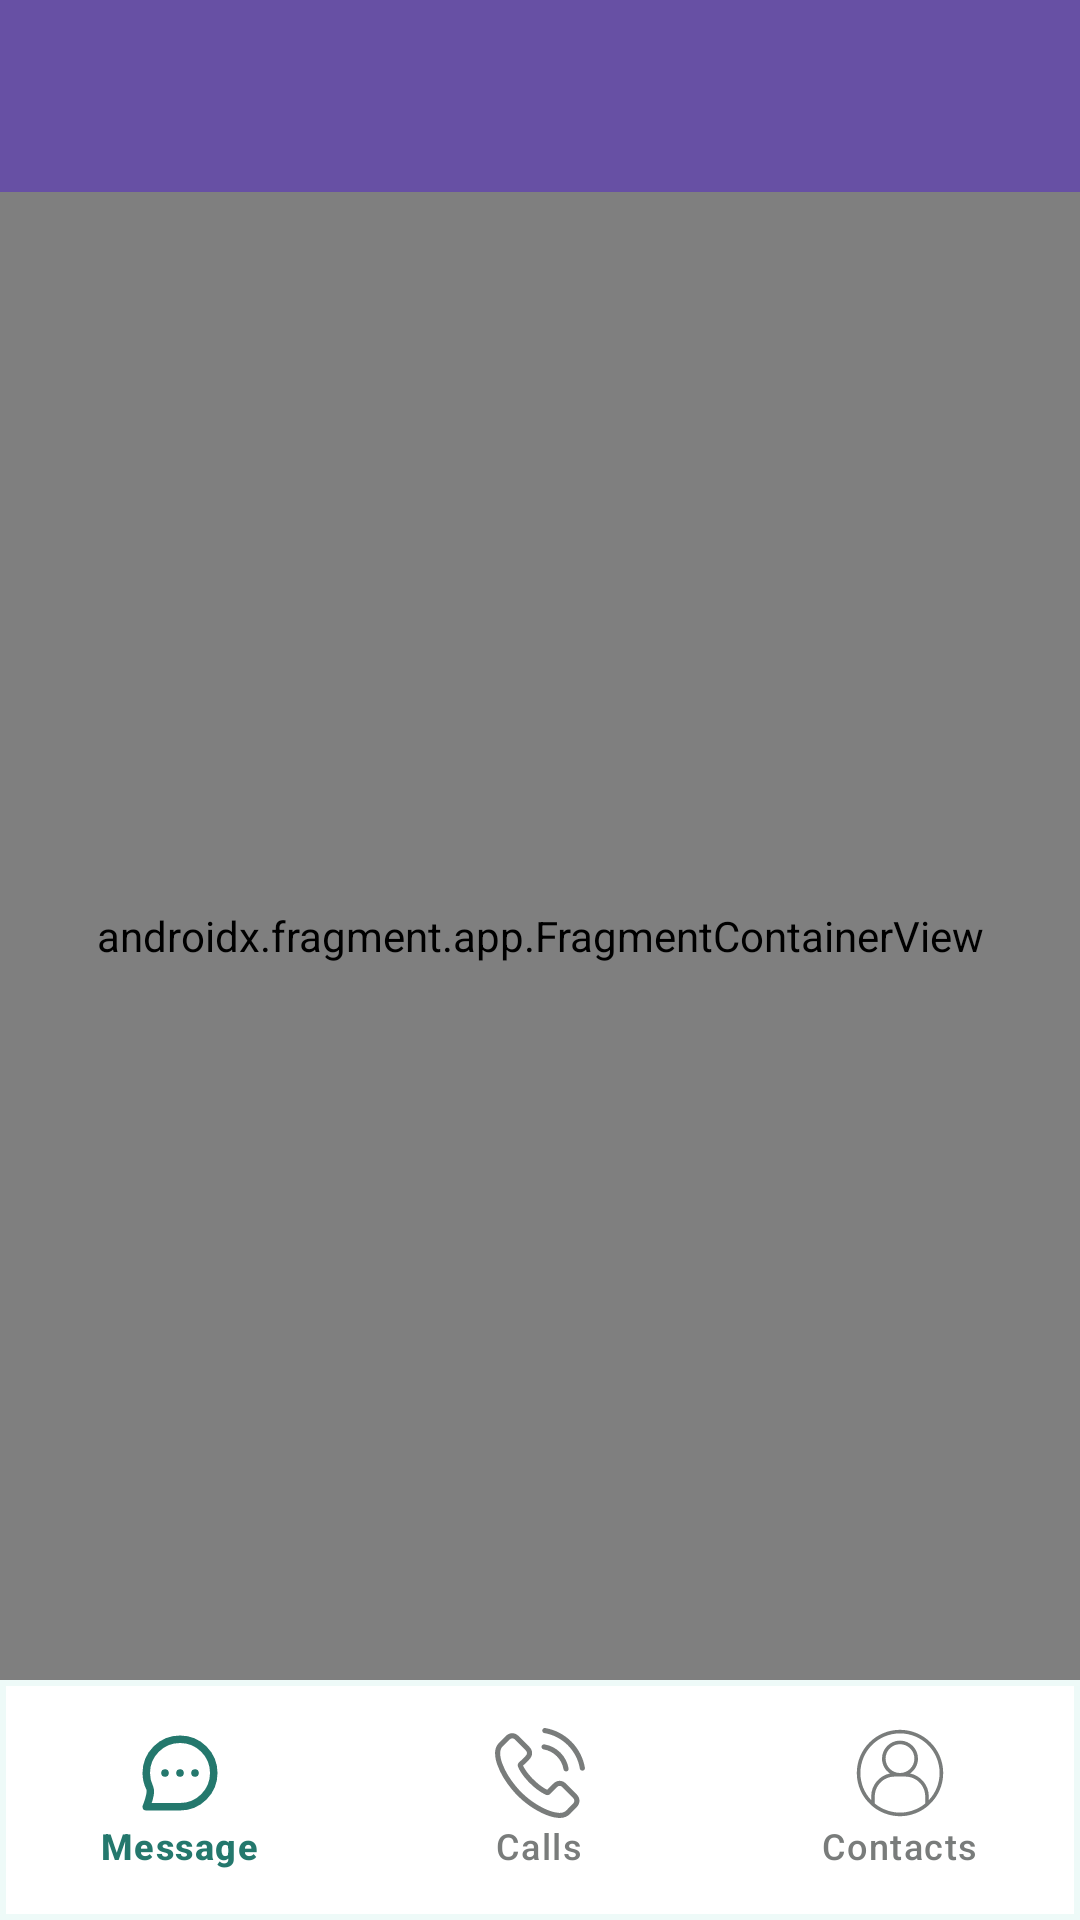

Reconstruct the res/layout file that produces this screen, plus the resources it refers to.
<!-- AndroidManifest.xml: application theme Theme.ChitChatter -->
<!-- res/layout/layout_main.xml -->
<?xml version="1.0" encoding="utf-8"?>
<androidx.constraintlayout.widget.ConstraintLayout xmlns:android="http://schemas.android.com/apk/res/android"
    xmlns:app="http://schemas.android.com/apk/res-auto"
    xmlns:tools="http://schemas.android.com/tools"
    android:layout_width="match_parent"
    android:layout_height="match_parent">


    <androidx.appcompat.widget.Toolbar
        android:id="@+id/toolbar_main"
        android:layout_width="0dp"
        android:layout_height="wrap_content"
        android:background="?attr/colorPrimary"
        android:minHeight="?attr/actionBarSize"
        android:textAlignment="center"
        android:theme="?attr/actionBarTheme"
        app:layout_constraintEnd_toEndOf="parent"
        app:layout_constraintHorizontal_bias="0.0"
        app:layout_constraintStart_toStartOf="parent"
        app:layout_constraintTop_toTopOf="parent"
        app:titleMarginEnd="0dp"
        app:titleMarginStart="0dp"
        app:titleTextAppearance="@style/ToolbarTitleStyle">
    </androidx.appcompat.widget.Toolbar>

    <com.google.android.material.bottomnavigation.BottomNavigationView
        android:id="@+id/bottom_nav"
        android:layout_width="0dp"
        android:layout_height="wrap_content"
        android:background="@drawable/bottom_nav_background"
        android:fitsSystemWindows="true"
        android:focusable="true"
        app:itemIconSize="30dp"
        app:itemIconTint="@drawable/bottom_nav_item_state_selector"
        app:itemPaddingBottom="20dp"
        app:itemPaddingTop="16dp"
        app:itemTextAppearance="@style/BottomNavigationItemTextStyle"
        app:itemTextColor="@drawable/bottom_nav_item_state_selector"
        app:layout_constraintBottom_toBottomOf="parent"
        app:layout_constraintEnd_toEndOf="parent"
        app:layout_constraintHorizontal_bias="0.0"
        app:layout_constraintStart_toStartOf="parent"
        app:menu="@menu/bottom_nav" />

    <androidx.fragment.app.FragmentContainerView
        android:id="@+id/nav_host_fragment"
        android:name="androidx.navigation.fragment.NavHostFragment"
        android:layout_width="0dp"
        android:layout_height="0dp"
        app:defaultNavHost="true"
        tools:layout="@layout/fragment_home"
        app:layout_constraintBottom_toTopOf="@+id/bottom_nav"
        app:layout_constraintEnd_toEndOf="parent"
        app:layout_constraintStart_toStartOf="parent"
        app:layout_constraintTop_toBottomOf="@+id/toolbar_main"
        app:navGraph="@navigation/nav_graph" />

    <ProgressBar
        android:id="@+id/progress_bar_main"
        style="?android:attr/progressBarStyle"
        android:layout_width="wrap_content"
        android:layout_height="wrap_content"
        android:visibility="gone"
        app:layout_constraintBottom_toBottomOf="parent"
        app:layout_constraintEnd_toEndOf="parent"
        app:layout_constraintStart_toStartOf="parent"
        app:layout_constraintTop_toTopOf="parent" />


</androidx.constraintlayout.widget.ConstraintLayout>
<!-- res/layout/fragment_home.xml (included above) -->
<?xml version="1.0" encoding="utf-8"?>
<FrameLayout xmlns:android="http://schemas.android.com/apk/res/android"
    xmlns:tools="http://schemas.android.com/tools"
    android:layout_width="match_parent"
    android:layout_height="match_parent"
    xmlns:app="http://schemas.android.com/apk/res-auto"
    android:background="@color/black"
    android:paddingTop="@dimen/spacing_sm"
    tools:context=".ui.home.HomeFragment">
    <LinearLayout
        android:layout_width="match_parent"
        android:layout_height="match_parent"
        android:paddingTop="@dimen/spacing_3xl"
        android:paddingHorizontal="@dimen/spacing_md"
        android:background="@drawable/rounded_top_background">
        <androidx.recyclerview.widget.RecyclerView
            android:id="@+id/rv_home"
            android:layout_width="match_parent"
            android:layout_height="match_parent"
            app:layoutManager="androidx.recyclerview.widget.LinearLayoutManager"
            tools:listitem="@layout/item_chatbox" />
    </LinearLayout>



</FrameLayout>
<!-- res/layout/item_chatbox.xml (included above) -->
<?xml version="1.0" encoding="utf-8"?>
<androidx.constraintlayout.widget.ConstraintLayout xmlns:android="http://schemas.android.com/apk/res/android"
    xmlns:app="http://schemas.android.com/apk/res-auto"
    android:layout_width="match_parent"
    android:layout_height="wrap_content"
    android:paddingVertical="@dimen/spacing_sm">

    <de.hdodenhof.circleimageview.CircleImageView
        android:id="@+id/iv_sender"
        android:layout_width="@dimen/avatar_w_normal"
        android:layout_height="@dimen/avatar_h_normal"
        android:layout_marginStart="@dimen/spacing_sm"
        android:src="@drawable/chitchatter"
        app:civ_border_color="@color/primary_color"
        app:civ_border_width="1dp"
        app:layout_constraintBottom_toBottomOf="@+id/tv_message"
        app:layout_constraintStart_toStartOf="parent"
        app:layout_constraintTop_toTopOf="@+id/linearLayout" />

    <TextView
        android:id="@+id/tv_message"
        android:layout_width="0dp"
        android:layout_height="wrap_content"
        android:layout_marginTop="4dp"
        android:ellipsize="marquee"
        android:maxLines="1"
        android:text="@string/message"
        android:textAppearance="@style/TextAppearance.AppCompat.Body1"
        android:textSize="@dimen/text_normal"
        app:layout_constraintBottom_toBottomOf="parent"
        app:layout_constraintEnd_toEndOf="@+id/linearLayout"
        app:layout_constraintStart_toStartOf="@+id/linearLayout"
        app:layout_constraintTop_toBottomOf="@+id/linearLayout" />


    <androidx.cardview.widget.CardView
        android:id="@+id/cv_receiver"
        android:layout_width="@dimen/avatar_w_sm"
        android:layout_height="@dimen/avatar_h_sm"
        app:cardCornerRadius="@dimen/card_corner_radius"
        app:layout_constraintBottom_toBottomOf="@+id/tv_message"
        app:layout_constraintEnd_toEndOf="@+id/tv_time"
        app:layout_constraintTop_toTopOf="@+id/tv_message">

        <ImageView
            android:id="@+id/iv_receiver"
            android:layout_width="match_parent"
            android:layout_height="match_parent"
            android:contentDescription="@string/receiver_avatar"
            android:scaleType="centerCrop"
            android:src="@drawable/sending_msg" />

    </androidx.cardview.widget.CardView>


    <LinearLayout
        android:id="@+id/linearLayout"
        android:layout_width="0dp"
        android:layout_height="wrap_content"
        android:layout_marginStart="@dimen/text_lg"
        android:layout_marginTop="@dimen/spacing_xs"
        android:layout_marginEnd="@dimen/spacing_md"
        android:orientation="horizontal"
        app:layout_constraintEnd_toStartOf="@+id/tv_time"
        app:layout_constraintStart_toEndOf="@+id/iv_sender"
        app:layout_constraintTop_toTopOf="parent">

        <TextView
            android:id="@+id/tv_name"
            android:layout_width="0dp"
            android:layout_height="wrap_content"
            android:layout_weight="1"
            android:text="@string/sender_name"
            android:textAppearance="@style/TextAppearance.AppCompat.Body1"
            android:textSize="@dimen/text_lg"
            android:textStyle="bold"
            app:layout_constraintEnd_toStartOf="@+id/cv_receiver"
            app:layout_constraintStart_toEndOf="@+id/iv_sender"
            app:layout_constraintTop_toTopOf="parent" />
    </LinearLayout>

    <TextView
        android:id="@+id/tv_time"
        android:layout_width="wrap_content"
        android:layout_height="wrap_content"
        android:layout_marginEnd="@dimen/spacing_sm"
        android:text="@string/time"
        android:textAppearance="@style/TextAppearance.AppCompat.Body1"
        android:textSize="@dimen/text_md"
        app:layout_constraintBottom_toTopOf="@+id/tv_message"
        app:layout_constraintEnd_toEndOf="parent"
        app:layout_constraintTop_toTopOf="@+id/linearLayout" />

</androidx.constraintlayout.widget.ConstraintLayout>
<!-- resources referenced by this layout -->
<resources>
  <color name="black">#000E08</color>
  <color name="primary_color">#24786D</color>
  <dimen name="avatar_h_normal">45dp</dimen>
  <dimen name="avatar_h_sm">16dp</dimen>
  <dimen name="avatar_w_normal">45dp</dimen>
  <dimen name="avatar_w_sm">16dp</dimen>
  <dimen name="card_corner_radius">1000dp</dimen>
  <dimen name="spacing_3xl">28dp</dimen>
  <dimen name="spacing_md">12dp</dimen>
  <dimen name="spacing_sm">8dp</dimen>
  <dimen name="spacing_xs">4dp</dimen>
  <dimen name="text_lg">16sp</dimen>
  <dimen name="text_md">12sp</dimen>
  <dimen name="text_normal">14sp</dimen>
  <!-- drawable bottom_nav_background (drawable) -->
  <?xml version="1.0" encoding="utf-8"?>
  <shape xmlns:android="http://schemas.android.com/apk/res/android"
      android:shape="rectangle">
      <stroke
          android:width="2dp"
          android:color="@color/green_50" />
      <solid android:color="@color/white" />
  </shape>
  <!-- drawable bottom_nav_item_state_selector (drawable) -->
  <?xml version="1.0" encoding="utf-8"?>
  <selector xmlns:android="http://schemas.android.com/apk/res/android">
      <item android:color="@color/green_900" android:state_checked="true" />
      <item android:color="@color/dark_gray" android:state_checked="false"  />
  </selector>
  <!-- drawable rounded_top_background (drawable) -->
  <?xml version="1.0" encoding="utf-8"?>
  <shape xmlns:android="http://schemas.android.com/apk/res/android"
      android:shape="rectangle">
      <corners android:topLeftRadius="@dimen/rounded_6xl"
          android:topRightRadius="@dimen/rounded_6xl" />
      <solid android:color="@android:color/white" />
  </shape>
  <!-- drawable sending_msg (drawable) -->
  <vector xmlns:android="http://schemas.android.com/apk/res/android"
      android:width="24dp"
      android:height="24dp"
      android:viewportWidth="32"
      android:viewportHeight="32">
    <path
        android:fillColor="#FF000000"
        android:pathData="M16,3C8.801,3 3,8.801 3,16C3,23.199 8.801,29 16,29C23.199,29 29,23.199 29,16C29,14.602 28.813,13.207 28.313,11.906L26.688,13.5C26.887,14.301 27,15.102 27,16C27,22.102 22.102,27 16,27C9.898,27 5,22.102 5,16C5,9.898 9.898,5 16,5C19,5 21.695,6.195 23.594,8.094L25,6.688C22.699,4.387 19.5,3 16,3ZM27.281,7.281L16,18.563L11.719,14.281L10.281,15.719L15.281,20.719L16,21.406L16.719,20.719L28.719,8.719Z"/>
  </vector>
  <string name="message">Ê mai đi học mobile không?</string>
  <string name="receiver_avatar">Receiver avatar</string>
  <string name="sender_name">Nguyễn Quốc Toàn</string>
  <string name="time">7:30 PM</string>
  <style name="BottomNavigationItemTextStyle" parent="@android:style/TextAppearance">
          <item name="android:textSize">30sp</item>
      </style>
  <style name="ToolbarTitleStyle" parent="TextAppearance.Widget.AppCompat.Toolbar.Title">
          <item name="android:layout_gravity">center</item>
          <item name="android:textColor">@color/white</item>
      </style>
  <style name="Theme.ChitChatter" parent="Base.Theme.ChitChatter" />
  <color name="green_50">#EEFAF8</color>
  <color name="white">#FFFFFFFF</color>
  <color name="green_900">#24786D</color>
  <color name="dark_gray">#797C7B</color>
  <dimen name="rounded_6xl">40dp</dimen>
  <style name="Base.Theme.ChitChatter" parent="Theme.Material3.DayNight.NoActionBar">
          
          
      </style>
</resources>
